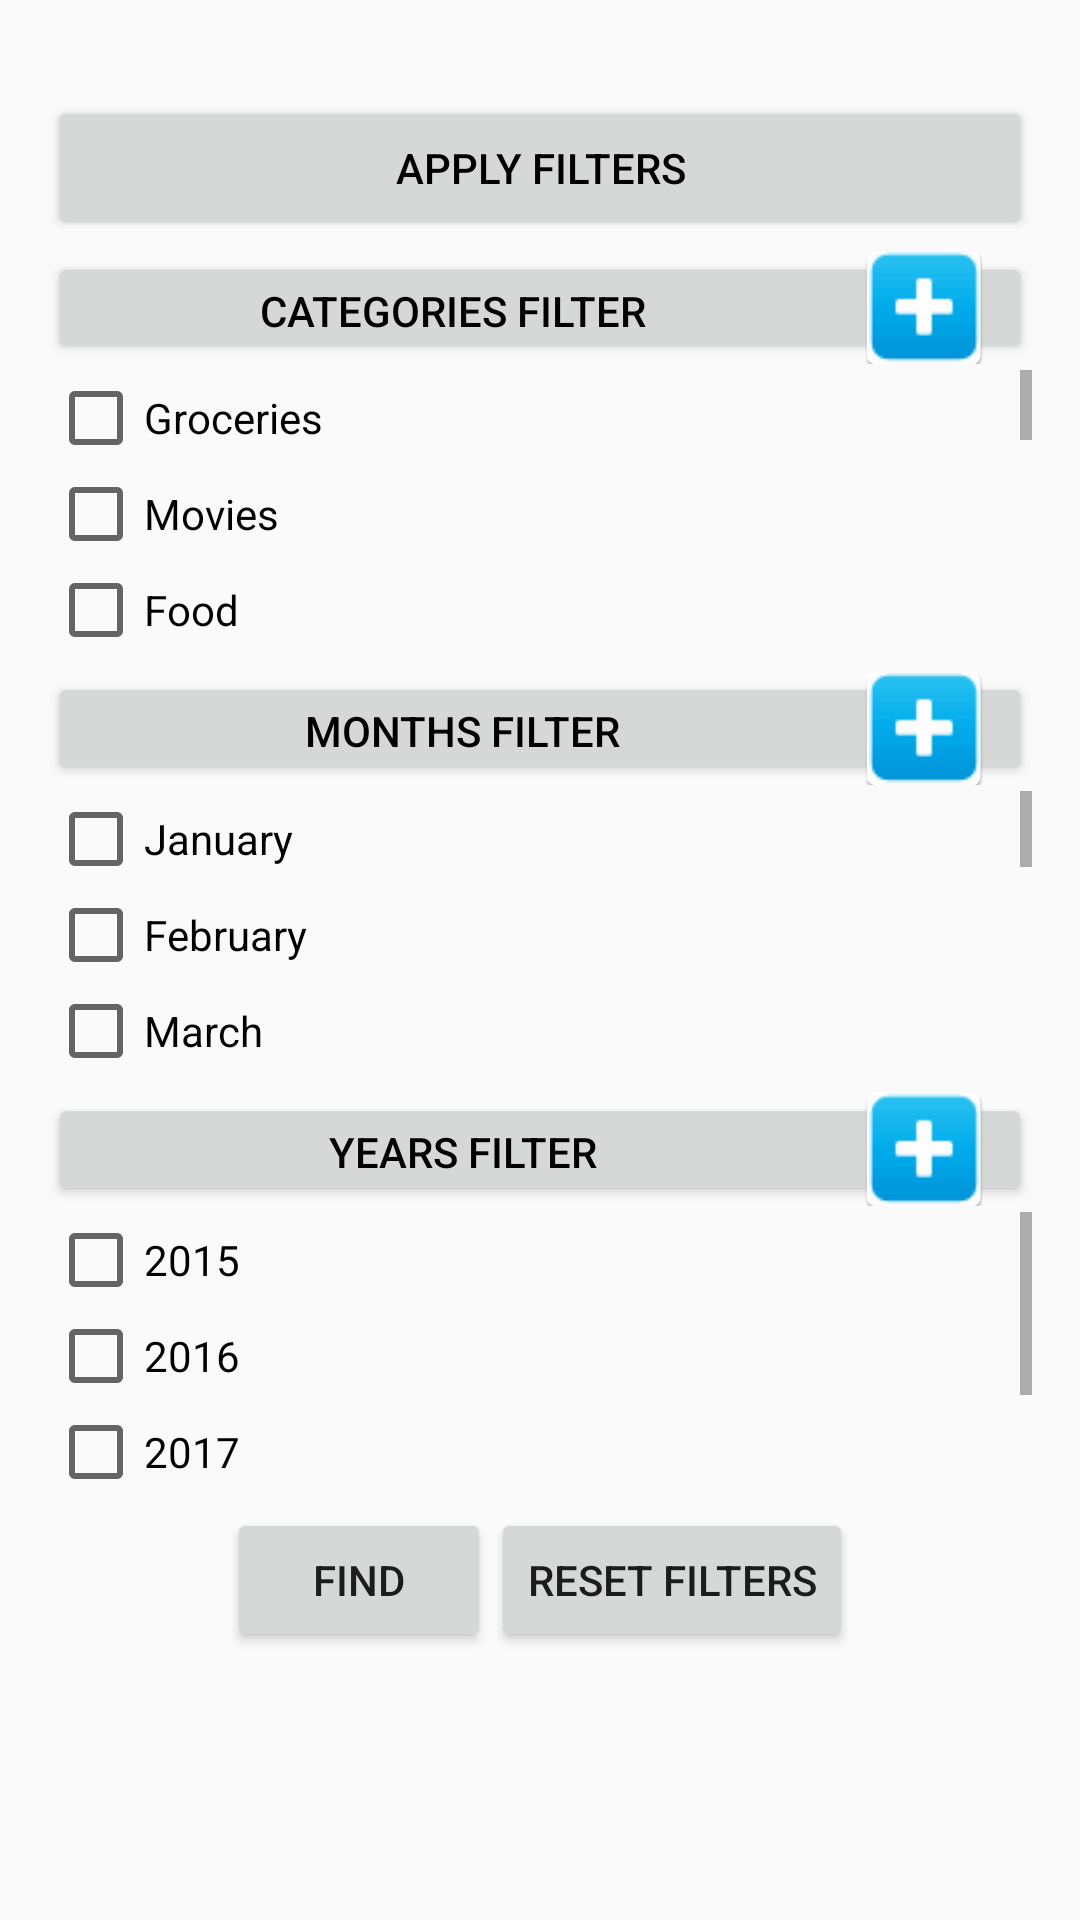

Android layout source for this screen:
<!-- AndroidManifest.xml: application theme AppTheme -->
<!-- res/layout/fragment_view_custom_filter_results.xml -->
<?xml version="1.0" encoding="utf-8"?>
<LinearLayout xmlns:android="http://schemas.android.com/apk/res/android"
    android:layout_width="match_parent"
    android:layout_height="match_parent"
    android:isScrollContainer="true"
    android:orientation="vertical"
    android:paddingBottom="@dimen/activity_vertical_margin"
    android:paddingLeft="@dimen/activity_horizontal_margin"
    android:paddingRight="@dimen/activity_horizontal_margin"
    android:paddingTop="@dimen/activity_vertical_margin">

    <Button
        android:id="@+id/showFiltersBtn"
        android:layout_width="fill_parent"
        android:layout_height="wrap_content"
        android:layout_marginBottom="2dp"
        android:layout_marginTop="2dp"
        android:text="@string/apply_filters"
        android:textColor="#FF000000" />
    
    <Button
        android:id="@+id/accordianCategoryFilter"
        android:layout_width="fill_parent"
        android:layout_height="0dip"
        android:layout_marginBottom="2dp"
        android:layout_marginTop="2dp"
        android:layout_weight="0.08"
        android:drawablePadding="10dip"
        android:drawableRight="@drawable/expand"
        android:text="@string/category_filter"
        android:textColor="#FF000000"></Button>

    <ScrollView
        android:id="@+id/categoryLayout"
        android:layout_width="match_parent"
        android:layout_height="0dip"
        android:layout_weight="0.21"
        android:fadeScrollbars="false">

        <LinearLayout
            android:layout_width="match_parent"
            android:layout_height="wrap_content"
            android:isScrollContainer="true"
            android:orientation="vertical"
            android:scrollbars="vertical">

            <CheckBox
                android:id="@+id/categoryGroceries"
                android:layout_width="wrap_content"
                android:layout_height="wrap_content"
                android:text="Groceries" />

            <CheckBox
                android:id="@+id/categoryMovies"
                android:layout_width="wrap_content"
                android:layout_height="wrap_content"
                android:text="Movies" />

            <CheckBox
                android:id="@+id/categoryFood"
                android:layout_width="wrap_content"
                android:layout_height="wrap_content"
                android:text="Food" />

            <CheckBox
                android:id="@+id/categoryEducation"
                android:layout_width="wrap_content"
                android:layout_height="wrap_content"
                android:text="Education" />

            <CheckBox
                android:id="@+id/categoryKids"
                android:layout_width="wrap_content"
                android:layout_height="wrap_content"
                android:text="Kids" />

            <CheckBox
                android:id="@+id/categoryPubRestaurant"
                android:layout_width="wrap_content"
                android:layout_height="wrap_content"
                android:text="PubRestaurant" />

            <CheckBox
                android:id="@+id/categoryTravel"
                android:layout_width="wrap_content"
                android:layout_height="wrap_content"
                android:text="Travel" />

            <CheckBox
                android:id="@+id/categoryFuel"
                android:layout_width="wrap_content"
                android:layout_height="wrap_content"
                android:text="Fuel" />

            <CheckBox
                android:id="@+id/categoryParty"
                android:layout_width="wrap_content"
                android:layout_height="wrap_content"
                android:text="Party" />

            <CheckBox
                android:id="@+id/categoryClothes"
                android:layout_width="wrap_content"
                android:layout_height="wrap_content"
                android:text="Clothes" />

            <CheckBox
                android:id="@+id/categoryTransport"
                android:layout_width="wrap_content"
                android:layout_height="wrap_content"
                android:text="Transport" />

            <CheckBox
                android:id="@+id/categoryGifts"
                android:layout_width="wrap_content"
                android:layout_height="wrap_content"
                android:text="Gifts" />

            <CheckBox
                android:id="@+id/categoryOthers"
                android:layout_width="wrap_content"
                android:layout_height="wrap_content"
                android:text="Others" />
        </LinearLayout>
    </ScrollView>
    

    
    <Button
        android:id="@+id/accordianMonthFilter"
        android:layout_width="fill_parent"
        android:layout_height="0dip"
        android:layout_marginBottom="2dp"
        android:layout_marginTop="2dp"
        android:layout_weight="0.08"
        android:drawablePadding="4dip"
        android:drawableRight="@drawable/expand"
        android:text="@string/months_filter"
        android:textColor="#FF000000" />

    <ScrollView
        android:id="@+id/monthsLayout"
        android:layout_width="fill_parent"
        android:layout_height="0dip"
        android:layout_weight="0.21"
        android:fadeScrollbars="false">

        <LinearLayout
            android:layout_width="match_parent"
            android:layout_height="wrap_content"
            android:isScrollContainer="true"
            android:orientation="vertical">

            <CheckBox
                android:id="@+id/monthsJanuary"
                android:layout_width="wrap_content"
                android:layout_height="wrap_content"
                android:text="January" />

            <CheckBox
                android:id="@+id/monthsFebruary"
                android:layout_width="wrap_content"
                android:layout_height="wrap_content"
                android:text="February" />

            <CheckBox
                android:id="@+id/monthsMarch"
                android:layout_width="wrap_content"
                android:layout_height="wrap_content"
                android:text="March" />

            <CheckBox
                android:id="@+id/monthsApril"
                android:layout_width="wrap_content"
                android:layout_height="wrap_content"
                android:text="April" />

            <CheckBox
                android:id="@+id/monthsMay"
                android:layout_width="wrap_content"
                android:layout_height="wrap_content"
                android:text="May" />

            <CheckBox
                android:id="@+id/monthsJune"
                android:layout_width="wrap_content"
                android:layout_height="wrap_content"
                android:text="June" />

            <CheckBox
                android:id="@+id/monthsJuly"
                android:layout_width="wrap_content"
                android:layout_height="wrap_content"
                android:text="July" />

            <CheckBox
                android:id="@+id/monthsAugust"
                android:layout_width="wrap_content"
                android:layout_height="wrap_content"
                android:text="August" />

            <CheckBox
                android:id="@+id/monthsSeptember"
                android:layout_width="wrap_content"
                android:layout_height="wrap_content"
                android:text="September" />

            <CheckBox
                android:id="@+id/monthsOctober"
                android:layout_width="wrap_content"
                android:layout_height="wrap_content"
                android:text="October" />

            <CheckBox
                android:id="@+id/monthsNovember"
                android:layout_width="wrap_content"
                android:layout_height="wrap_content"
                android:text="November" />

            <CheckBox
                android:id="@+id/monthsDecember"
                android:layout_width="wrap_content"
                android:layout_height="wrap_content"
                android:text="December" />

        </LinearLayout>
    </ScrollView>
    

    
    <Button
        android:id="@+id/accordianYearFilter"
        android:layout_width="fill_parent"
        android:layout_height="0dip"
        android:layout_marginBottom="2dp"
        android:layout_marginTop="2dp"
        android:layout_weight="0.08"
        android:drawablePadding="4dip"
        android:drawableRight="@drawable/expand"
        android:text="@string/years_filter"
        android:textColor="#FF000000" />

    <ScrollView
        android:id="@+id/yearsLayout"
        android:layout_width="fill_parent"
        android:layout_height="0dip"
        android:layout_weight="0.21"
        android:fadeScrollbars="false">

        <LinearLayout
            android:layout_width="match_parent"
            android:layout_height="wrap_content"
            android:isScrollContainer="true"
            android:orientation="vertical">

            <CheckBox
                android:id="@+id/year2015"
                android:layout_width="wrap_content"
                android:layout_height="wrap_content"
                android:text="2015" />

            <CheckBox
                android:id="@+id/year2016"
                android:layout_width="wrap_content"
                android:layout_height="wrap_content"
                android:text="2016" />

            <CheckBox
                android:id="@+id/year2017"
                android:layout_width="wrap_content"
                android:layout_height="wrap_content"
                android:text="2017" />

            <CheckBox
                android:id="@+id/year2018"
                android:layout_width="wrap_content"
                android:layout_height="wrap_content"
                android:text="2018" />

            <CheckBox
                android:id="@+id/year2019"
                android:layout_width="wrap_content"
                android:layout_height="wrap_content"
                android:text="2019" />

        </LinearLayout>

    </ScrollView>
    

    <LinearLayout
        android:layout_width="wrap_content"
        android:layout_height="0dip"
        android:layout_gravity="center"
        android:layout_weight="0.12"
        android:orientation="horizontal">

        <Button
            android:id="@+id/retrieveDataButton"
            android:layout_width="wrap_content"
            android:layout_height="wrap_content"
            android:text="@string/show_label"/>

        <Button
            android:id="@+id/resetFilterButton"
            android:layout_width="wrap_content"
            android:layout_height="wrap_content"
            android:text="@string/reset_filters"/>
    </LinearLayout>

    <ListView
        android:id="@+id/customResultsListView"
        android:layout_width="match_parent"
        android:layout_height="0dip"
        android:layout_weight="0.1"
        android:layout_below="@+id/retrieveDataButton"
        android:layout_marginTop="10px"
        android:paddingTop="5px"></ListView>
</LinearLayout>
<!-- resources referenced by this layout -->
<resources>
  <dimen name="activity_horizontal_margin">16dp</dimen>
  <dimen name="activity_vertical_margin">30dp</dimen>
  <!-- drawable expand: png bitmap (drawable-hdpi, 2447 bytes) -->
  <string name="apply_filters">Apply Filters</string>
  <string name="category_filter">Categories Filter</string>
  <string name="months_filter">Months Filter</string>
  <string name="reset_filters">Reset Filters</string>
  <string name="show_label">Find</string>
  <string name="years_filter">Years Filter</string>
  <style name="AppTheme" parent="Theme.AppCompat.Light.DarkActionBar">
          
      </style>
</resources>
